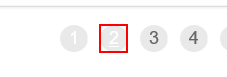
Task: Robotic Enterprise Framework
Workflow: GetTransactionData

Step 1 [then]: find 'A  https://acme-test.ui...'
